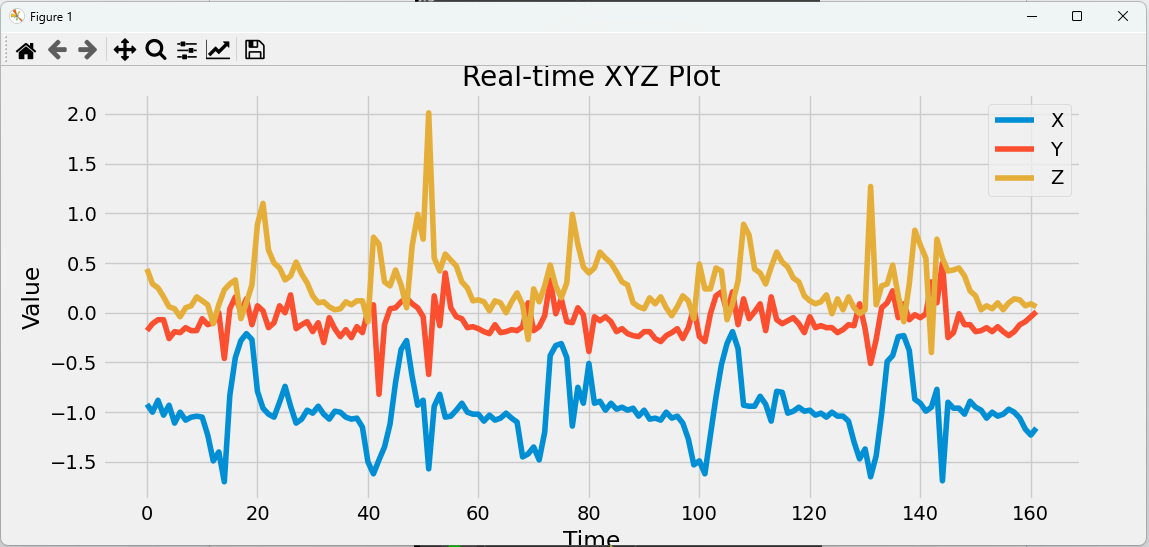

The table this chart was drawn from, first rows:
x, y, z
-1.83, 0.74, 0.93
-0.94, 0.07, 0.51
-0.92, -0.18, 0.44
-1.0, -0.11, 0.29
-0.88, -0.07, 0.25
-1.03, -0.07, 0.16
-0.93, -0.26, 0.06
-1.11, -0.19, 0.04
-1.0, -0.2, -0.04
-1.08, -0.15, 0.05
-1.05, -0.18, 0.07
-1.04, -0.18, 0.16
-1.05, -0.06, 0.12
-1.23, -0.12, 0.08
-1.49, -0.1, -0.11
-1.4, 0.0, 0.08
-1.7, -0.46, 0.23
-0.83, 0.04, 0.29
-0.45, 0.16, 0.33
-0.28, 0.01, -0.06
-0.21, 0.14, 0.1
-0.27, -0.12, 0.28
-0.79, 0.07, 0.89
-0.96, 0.02, 1.1
-1.02, -0.15, 0.63
-1.05, -0.1, 0.5
-0.9, 0.07, 0.45
-0.74, 0.0, 0.33
-0.94, 0.18, 0.37
-1.11, -0.16, 0.51
-1.07, -0.12, 0.39
-0.98, -0.09, 0.3
-1.01, -0.19, 0.17
-0.94, -0.1, 0.1
-1.02, -0.3, 0.11
-1.07, -0.05, 0.06
-0.99, -0.16, 0.03
-1.0, -0.24, 0.04
-1.05, -0.17, 0.11
-1.07, -0.25, 0.08
-1.06, -0.14, 0.12
-1.15, -0.2, 0.12
-1.5, 0.02, -0.09
-1.62, 0.08, 0.76
-1.48, -0.82, 0.69
-1.35, -0.12, 0.31
-1.12, 0.04, 0.27
-0.7, 0.05, 0.43
-0.37, 0.11, 0.28
-0.28, 0.15, 0.05
-0.64, 0.09, 0.67
-0.93, 0.05, 0.99
-0.88, -0.04, 0.74
-1.57, -0.62, 2.01
-0.94, 0.17, 0.55
-0.82, -0.13, 0.42
-1.05, 0.4, 0.59
-1.04, 0.05, 0.53
-0.98, -0.04, 0.47
-0.91, -0.06, 0.31
... 104 more rows
